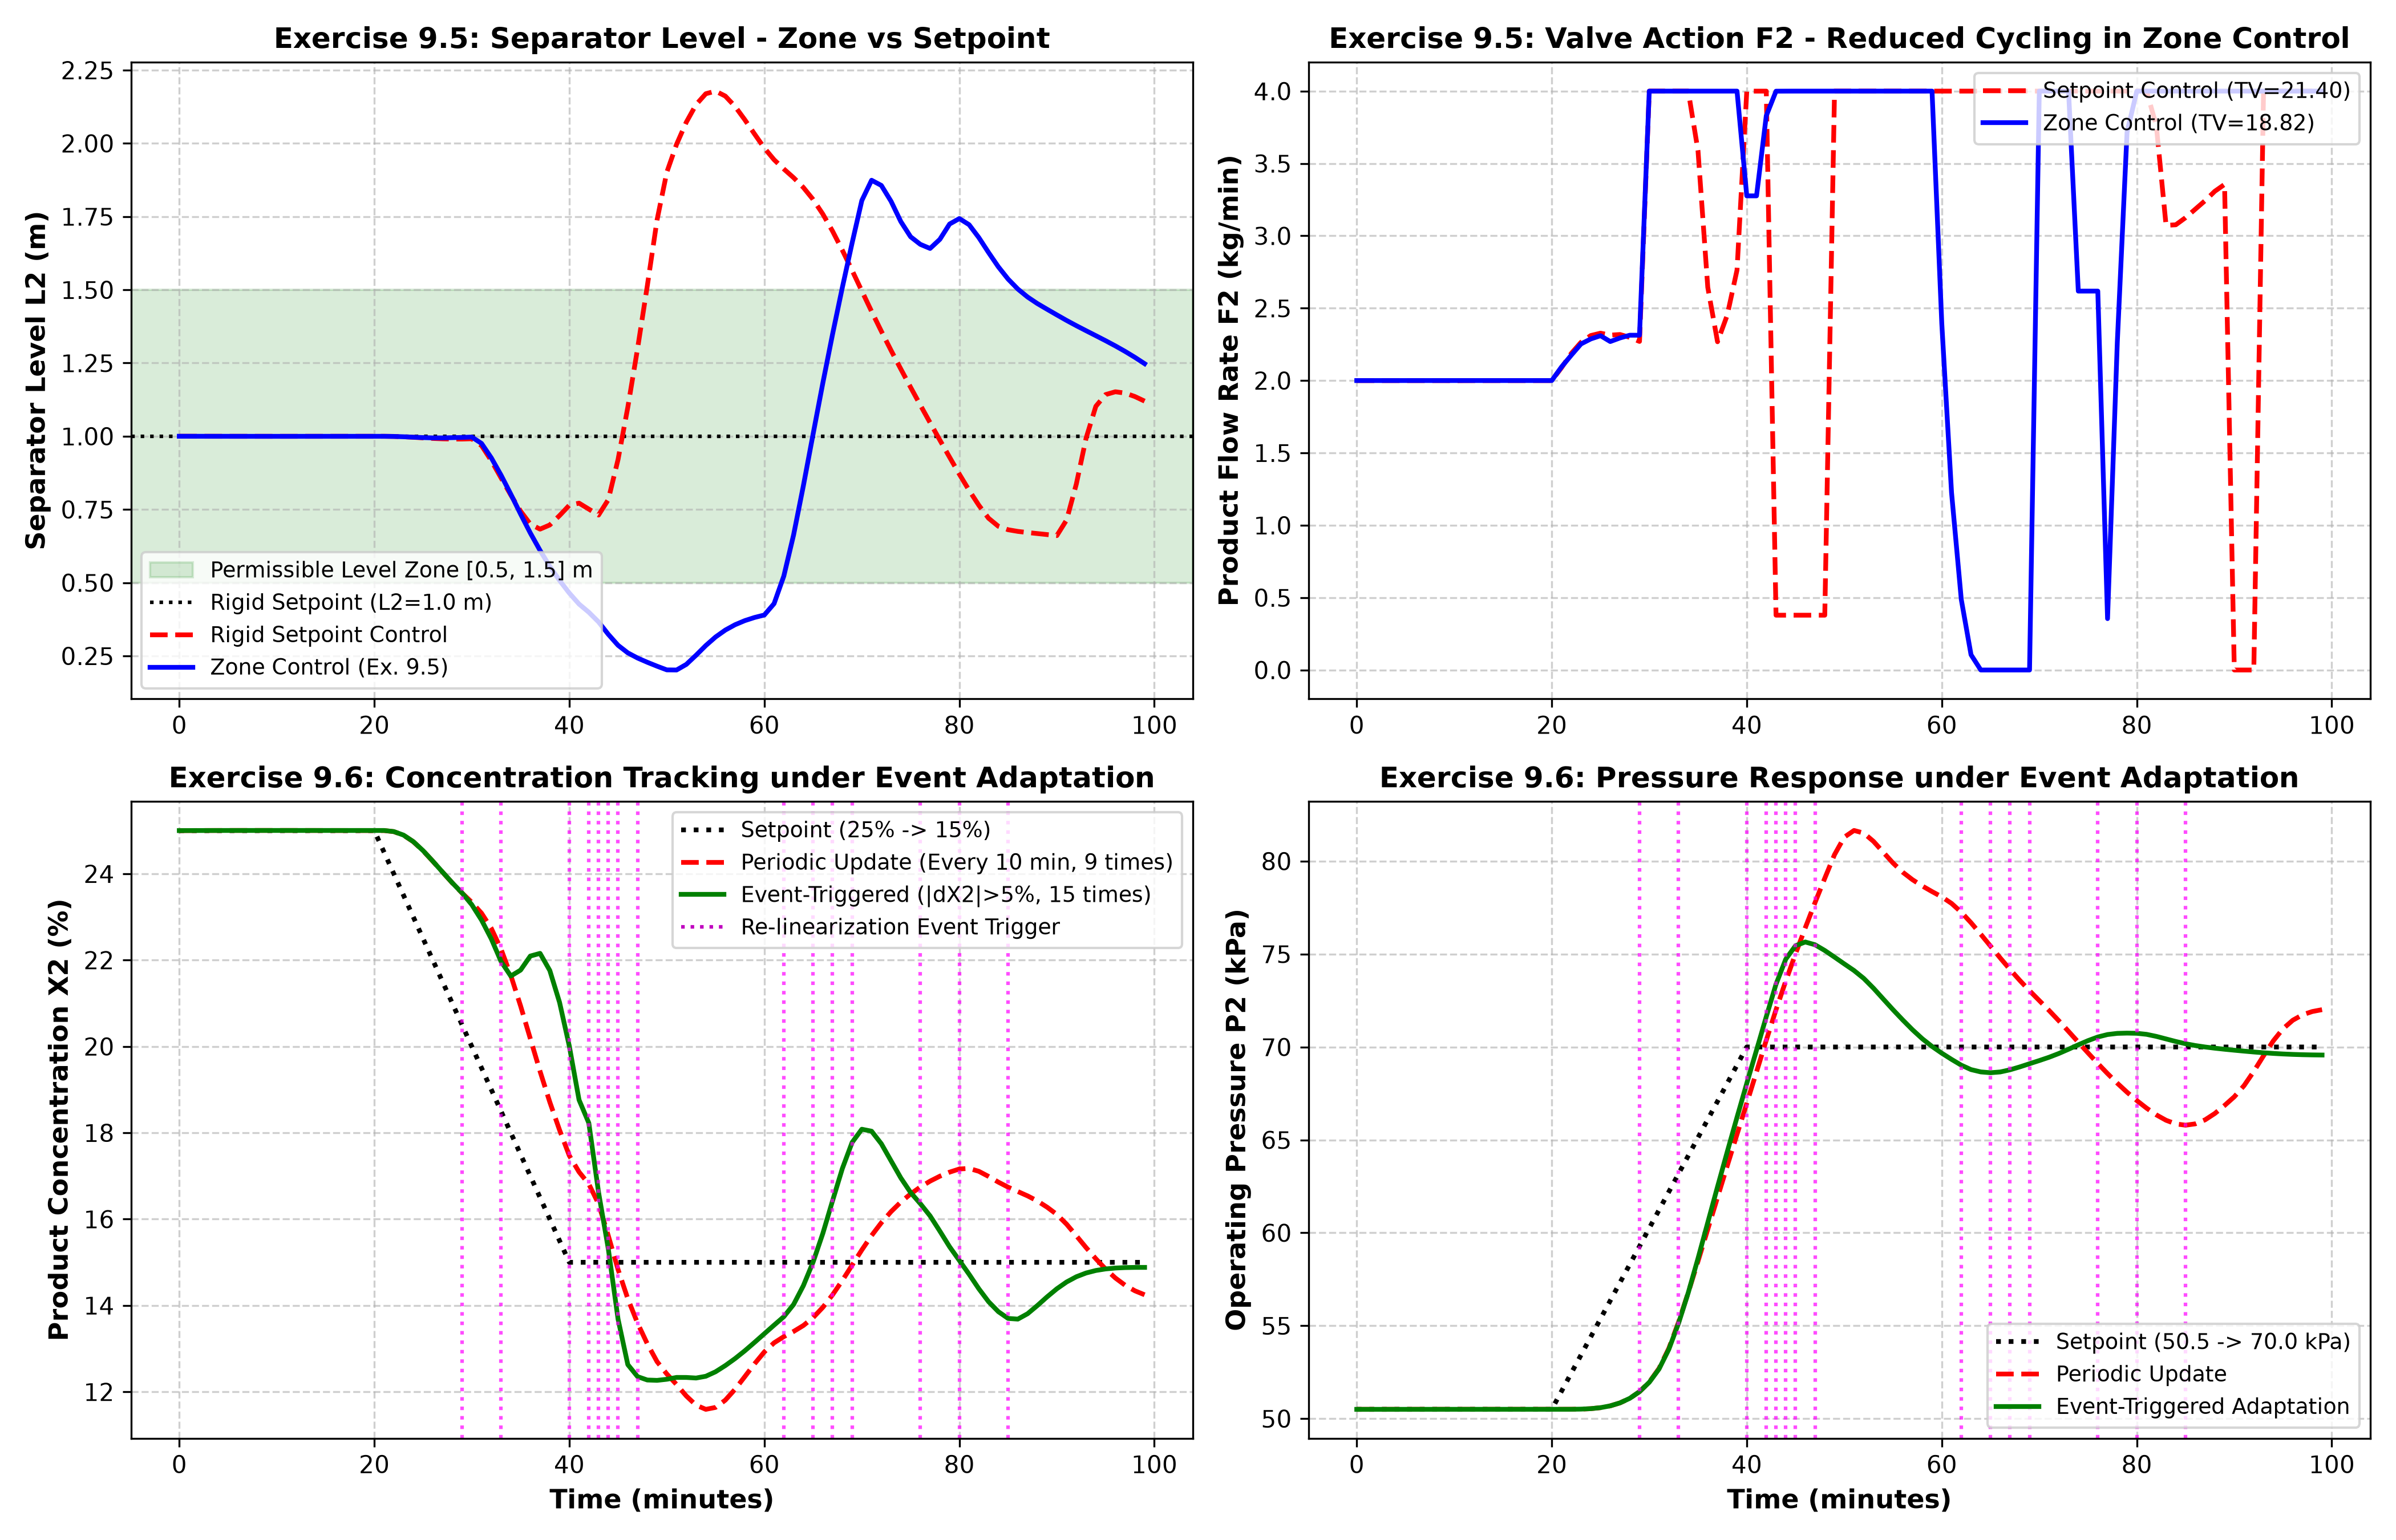

Here is the Python script that generated this plot:
"""
Chapter 9: Case Study 2 - Exercises 9.5 & 9.6
Advanced Evaporator Strategies: Zone Control & Event-Triggered Re-linearization

This script demonstrates:
1. Exercise 9.5: Zone control on Separator Level L2 in [0.5, 1.5] m (no setpoint)
   vs rigid setpoint tracking (L2 = 1.0 m), demonstrating reduced actuator wear on F2.
2. Exercise 9.6: Event-triggered adaptive re-linearization:
   Only re-linearize the internal model when product concentration |Delta X2| > 1.25% (5% of 25%),
   drastically reducing online Jacobian computations while preserving high control quality.
"""

import numpy as np
import matplotlib
matplotlib.use('Agg')
import matplotlib.pyplot as plt
from scipy.optimize import minimize
from scipy.integrate import solve_ivp

# Import the nonlinear physics model from Script 4
from ch9_evaporator_nonlinear_mpc import NewellLeeEvaporator

class AdvancedEvaporatorMPC:
    def __init__(self, Ts=1.0, Hp=30, Hu=5, zone_level=False):
        self.Ts = Ts
        self.Hp = Hp
        self.Hu = Hu
        self.zone_level = zone_level
        
        # Base weights
        # If zone_level=True, level tracking weight inside [0.5, 1.5] is zero!
        self.w_level_track = 0.0 if zone_level else 1000.0
        self.w_zone_slack = 5000.0  # Heavy penalty for violating zone bounds [0.5, 1.5]
        self.Q = np.diag([self.w_level_track, 100.0, 100.0])
        self.R = np.eye(3) * 1.0
        
        self.u_min = np.array([0.0, 0.0, 0.0])
        self.u_max = np.array([4.0, 400.0, 400.0])
        
        self.u_last = np.array([2.0, 194.7, 208.0])
        self.x_op = np.array([1.0, 25.0, 50.5, 2.0, 194.7, 208.0])
        self.u_op = np.array([2.0, 194.7, 208.0])
        self.Ad = None
        self.Bd = None
        
    def update_model(self, Ad, Bd, x_op, u_op):
        self.Ad = np.copy(Ad)
        self.Bd = np.copy(Bd)
        self.x_op = np.copy(x_op)
        self.u_op = np.copy(u_op)
        
    def solve(self, x_meas, y_sp):
        n_vars = 3 * self.Hu
        du0 = np.zeros(n_vars)
        bounds = [(-20.0, 20.0) for _ in range(n_vars)]
        
        dx_0 = x_meas - self.x_op
        bias = x_meas[:3] - (self.x_op[:3] + dx_0[:3])
        
        def cost_func(du_vec):
            du_mat = du_vec.reshape((self.Hu, 3))
            cost = 0.0
            x_k = np.copy(dx_0)
            u_k = np.copy(self.u_last)
            
            for k in range(self.Hp):
                if k < self.Hu:
                    du_k = du_mat[k]
                    u_k = u_k + du_k
                    cost += du_k.T @ self.R @ du_k
                    
                delta_u = u_k - self.u_op
                x_k = self.Ad @ x_k + self.Bd @ delta_u
                
                y_pred = self.x_op[:3] + x_k[:3] + bias
                
                # Concentration and pressure tracking
                cost += self.Q[1, 1] * (y_pred[1] - y_sp[1])**2
                cost += self.Q[2, 2] * (y_pred[2] - y_sp[2])**2
                
                if self.zone_level:
                    # Zone penalty on L2: zero if 0.5 <= L2 <= 1.5, penalize violation
                    slack_low = max(0.0, 0.5 - y_pred[0])
                    slack_high = max(0.0, y_pred[0] - 1.5)
                    cost += self.w_zone_slack * (slack_low**2 + slack_high**2)
                else:
                    cost += self.Q[0, 0] * (y_pred[0] - y_sp[0])**2
                    
            return cost
            
        cons = []
        for k in range(self.Hu):
            def make_min_con(step_k, ch):
                return lambda du_vec: (self.u_last[ch] + np.sum(du_vec.reshape((self.Hu, 3))[:step_k+1, ch])) - self.u_min[ch]
            def make_max_con(step_k, ch):
                return lambda du_vec: self.u_max[ch] - (self.u_last[ch] + np.sum(du_vec.reshape((self.Hu, 3))[:step_k+1, ch]))
                
            for ch in range(3):
                cons.append({'type': 'ineq', 'fun': make_min_con(k, ch)})
                cons.append({'type': 'ineq', 'fun': make_max_con(k, ch)})
                
        res = minimize(cost_func, du0, method='SLSQP', bounds=bounds, constraints=cons, options={'maxiter': 25, 'ftol': 1e-3})
        du_opt = res.x[:3] if res.success else du0[:3]
        self.u_last = np.clip(self.u_last + du_opt, self.u_min, self.u_max)
        return self.u_last

def run_advanced_simulation():
    print("=" * 75)
    print("Chapter 9: Case Study 2 - Exercises 9.5 & 9.6: Zone Control & Event Adaptation")
    print("=" * 75)
    
    model = NewellLeeEvaporator()
    Ts = 1.0
    total_time = 100.0
    steps = int(total_time / Ts)
    t_axis = np.arange(steps) * Ts
    
    init_state = np.array([1.0, 25.0, 50.5, 2.0, 194.7, 208.0])
    init_u = np.array([2.0, 194.7, 208.0])
    Ad0, Bd0 = model.linearize(init_state, init_u, Ts=Ts)
    
    # -------------------------------------------------------------
    # 1. Run Exercise 9.5: Zone Control vs Setpoint Control on L2
    # -------------------------------------------------------------
    print("1. Running Level Setpoint Control (L2 = 1.0 m rigid)...")
    mpc_sp = AdvancedEvaporatorMPC(Ts=Ts, Hp=30, Hu=5, zone_level=False)
    mpc_sp.update_model(Ad0, Bd0, init_state, init_u)
    state_sp = np.copy(init_state)
    y_hist_sp = np.zeros((steps, 3))
    u_hist_sp = np.zeros((steps, 3))
    
    for k in range(steps):
        t = t_axis[k]
        sp_X2 = 25.0 if t < 20.0 else (25.0 - 0.5 * (t - 20.0) if t <= 40.0 else 15.0)
        sp_P2 = 50.5 if t < 20.0 else (50.5 + 0.975 * (t - 20.0) if t <= 40.0 else 70.0)
        y_sp = np.array([1.0, sp_X2, sp_P2])
        
        # Periodic update every 10 min
        if k > 0 and (k % 10 == 0):
            Ad_k, Bd_k = model.linearize(state_sp, mpc_sp.u_last, Ts=Ts)
            mpc_sp.update_model(Ad_k, Bd_k, state_sp, mpc_sp.u_last)
            
        u_opt = mpc_sp.solve(state_sp, y_sp)
        y_hist_sp[k] = state_sp[:3]
        u_hist_sp[k] = u_opt
        
        sol = solve_ivp(model.derivatives, (0, Ts), state_sp, args=(u_opt,), method='RK45', rtol=1e-5, atol=1e-7)
        state_sp = sol.y[:, -1]
        
    print("2. Running Level Zone Control (0.5 <= L2 <= 1.5 m buffer zone)...")
    mpc_zone = AdvancedEvaporatorMPC(Ts=Ts, Hp=30, Hu=5, zone_level=True)
    mpc_zone.update_model(Ad0, Bd0, init_state, init_u)
    state_zone = np.copy(init_state)
    y_hist_zone = np.zeros((steps, 3))
    u_hist_zone = np.zeros((steps, 3))
    
    for k in range(steps):
        t = t_axis[k]
        sp_X2 = 25.0 if t < 20.0 else (25.0 - 0.5 * (t - 20.0) if t <= 40.0 else 15.0)
        sp_P2 = 50.5 if t < 20.0 else (50.5 + 0.975 * (t - 20.0) if t <= 40.0 else 70.0)
        y_sp = np.array([1.0, sp_X2, sp_P2])
        
        if k > 0 and (k % 10 == 0):
            Ad_k, Bd_k = model.linearize(state_zone, mpc_zone.u_last, Ts=Ts)
            mpc_zone.update_model(Ad_k, Bd_k, state_zone, mpc_zone.u_last)
            
        u_opt = mpc_zone.solve(state_zone, y_sp)
        y_hist_zone[k] = state_zone[:3]
        u_hist_zone[k] = u_opt
        
        sol = solve_ivp(model.derivatives, (0, Ts), state_zone, args=(u_opt,), method='RK45', rtol=1e-5, atol=1e-7)
        state_zone = sol.y[:, -1]
        
    # -------------------------------------------------------------
    # 2. Run Exercise 9.6: Event-Triggered Adaptation (|Delta X2| > 1.25%)
    # -------------------------------------------------------------
    print("3. Running Event-Triggered Re-linearization (|Delta X2| > 1.25%)...")
    mpc_event = AdvancedEvaporatorMPC(Ts=Ts, Hp=30, Hu=5, zone_level=False)
    mpc_event.update_model(Ad0, Bd0, init_state, init_u)
    state_event = np.copy(init_state)
    y_hist_event = np.zeros((steps, 3))
    u_hist_event = np.zeros((steps, 3))
    
    last_relin_X2 = 25.0
    relin_events = []
    
    for k in range(steps):
        t = t_axis[k]
        sp_X2 = 25.0 if t < 20.0 else (25.0 - 0.5 * (t - 20.0) if t <= 40.0 else 15.0)
        sp_P2 = 50.5 if t < 20.0 else (50.5 + 0.975 * (t - 20.0) if t <= 40.0 else 70.0)
        y_sp = np.array([1.0, sp_X2, sp_P2])
        
        # Event trigger check: has X2 moved by more than 5% of base (1.25%) since last re-linearization?
        if abs(state_event[1] - last_relin_X2) >= 1.25:
            Ad_ev, Bd_ev = model.linearize(state_event, mpc_event.u_last, Ts=Ts)
            mpc_event.update_model(Ad_ev, Bd_ev, state_event, mpc_event.u_last)
            last_relin_X2 = state_event[1]
            relin_events.append(t)
            
        u_opt = mpc_event.solve(state_event, y_sp)
        y_hist_event[k] = state_event[:3]
        u_hist_event[k] = u_opt
        
        sol = solve_ivp(model.derivatives, (0, Ts), state_event, args=(u_opt,), method='RK45', rtol=1e-5, atol=1e-7)
        state_event = sol.y[:, -1]
        
    print(f">> Event-triggered re-linearizations occurred {len(relin_events)} times at t = {relin_events} min")
    print(">> Compare to periodic 10-min updates: 9 times!")
    
    # Calculate Total Variation (Actuator Wear) on F2: sum |F2(k) - F2(k-1)|
    tv_f2_sp = np.sum(np.abs(np.diff(u_hist_sp[:, 0])))
    tv_f2_zone = np.sum(np.abs(np.diff(u_hist_zone[:, 0])))
    print(f">> F2 Actuator Total Variation: Setpoint Control = {tv_f2_sp:.2f}, Zone Control = {tv_f2_zone:.2f}")
    print(f">> Zone Control achieved {(1.0 - tv_f2_zone/tv_f2_sp)*100:.1f}% reduction in valve cycling!")
    
    # -------------------------------------------------------------
    # Plotting
    # -------------------------------------------------------------
    fig, axes = plt.subplots(2, 2, figsize=(14, 9))
    
    # (0, 0): L2 Level - Zone vs Setpoint
    ax = axes[0, 0]
    ax.axhspan(0.5, 1.5, color='green', alpha=0.15, label='Permissible Level Zone [0.5, 1.5] m')
    ax.axhline(1.0, color='black', linestyle=':', label='Rigid Setpoint (L2=1.0 m)')
    ax.plot(t_axis, y_hist_sp[:, 0], 'r--', linewidth=2.0, label='Rigid Setpoint Control')
    ax.plot(t_axis, y_hist_zone[:, 0], 'b-', linewidth=2.0, label='Zone Control (Ex. 9.5)')
    ax.set_ylabel('Separator Level L2 (m)', fontsize=11, fontweight='bold')
    ax.set_title('Exercise 9.5: Separator Level - Zone vs Setpoint', fontsize=12, fontweight='bold')
    ax.grid(True, linestyle='--', alpha=0.6)
    ax.legend(loc='lower left', fontsize=9)
    
    # (0, 1): F2 Manipulated Variable - Zone vs Setpoint
    ax = axes[0, 1]
    ax.plot(t_axis, u_hist_sp[:, 0], 'r--', linewidth=2.0, label=f'Setpoint Control (TV={tv_f2_sp:.2f})')
    ax.plot(t_axis, u_hist_zone[:, 0], 'b-', linewidth=2.0, label=f'Zone Control (TV={tv_f2_zone:.2f})')
    ax.set_ylabel('Product Flow Rate F2 (kg/min)', fontsize=11, fontweight='bold')
    ax.set_title('Exercise 9.5: Valve Action F2 - Reduced Cycling in Zone Control', fontsize=12, fontweight='bold')
    ax.grid(True, linestyle='--', alpha=0.6)
    ax.legend(loc='upper right', fontsize=9)
    
    # (1, 0): X2 Concentration - Event-Triggered vs Periodic
    ax = axes[1, 0]
    sp_X2_line = [25.0 if t < 20.0 else (25.0 - 0.5 * (t - 20.0) if t <= 40.0 else 15.0) for t in t_axis]
    ax.plot(t_axis, sp_X2_line, 'k:', linewidth=2, label='Setpoint (25% -> 15%)')
    ax.plot(t_axis, y_hist_sp[:, 1], 'r--', linewidth=2.0, label='Periodic Update (Every 10 min, 9 times)')
    ax.plot(t_axis, y_hist_event[:, 1], 'g-', linewidth=2.0, label=f'Event-Triggered (|dX2|>5%, {len(relin_events)} times)')
    for evt_t in relin_events:
        ax.axvline(evt_t, color='magenta', linestyle=':', alpha=0.7)
    ax.plot([], [], 'm:', label='Re-linearization Event Trigger')
    ax.set_xlabel('Time (minutes)', fontsize=11, fontweight='bold')
    ax.set_ylabel('Product Concentration X2 (%)', fontsize=11, fontweight='bold')
    ax.set_title('Exercise 9.6: Concentration Tracking under Event Adaptation', fontsize=12, fontweight='bold')
    ax.grid(True, linestyle='--', alpha=0.6)
    ax.legend(loc='upper right', fontsize=9)
    
    # (1, 1): P2 Operating Pressure - Event-Triggered vs Periodic
    ax = axes[1, 1]
    sp_P2_line = [50.5 if t < 20.0 else (50.5 + 0.975 * (t - 20.0) if t <= 40.0 else 70.0) for t in t_axis]
    ax.plot(t_axis, sp_P2_line, 'k:', linewidth=2, label='Setpoint (50.5 -> 70.0 kPa)')
    ax.plot(t_axis, y_hist_sp[:, 2], 'r--', linewidth=2.0, label='Periodic Update')
    ax.plot(t_axis, y_hist_event[:, 2], 'g-', linewidth=2.0, label='Event-Triggered Adaptation')
    for evt_t in relin_events:
        ax.axvline(evt_t, color='magenta', linestyle=':', alpha=0.7)
    ax.set_xlabel('Time (minutes)', fontsize=11, fontweight='bold')
    ax.set_ylabel('Operating Pressure P2 (kPa)', fontsize=11, fontweight='bold')
    ax.set_title('Exercise 9.6: Pressure Response under Event Adaptation', fontsize=12, fontweight='bold')
    ax.grid(True, linestyle='--', alpha=0.6)
    ax.legend(loc='lower right', fontsize=9)
    
    plt.tight_layout()
    plot_path = '/home/kuang/Desktop/mpc/ch09_case_studies/ch9_evaporator_advanced_strategies.png'
    plt.savefig(plot_path, dpi=300)
    plt.close()
    print(f">> Advanced strategies plot saved successfully to: {plot_path}")

if __name__ == '__main__':
    run_advanced_simulation()
    print("All advanced simulations completed successfully!")
